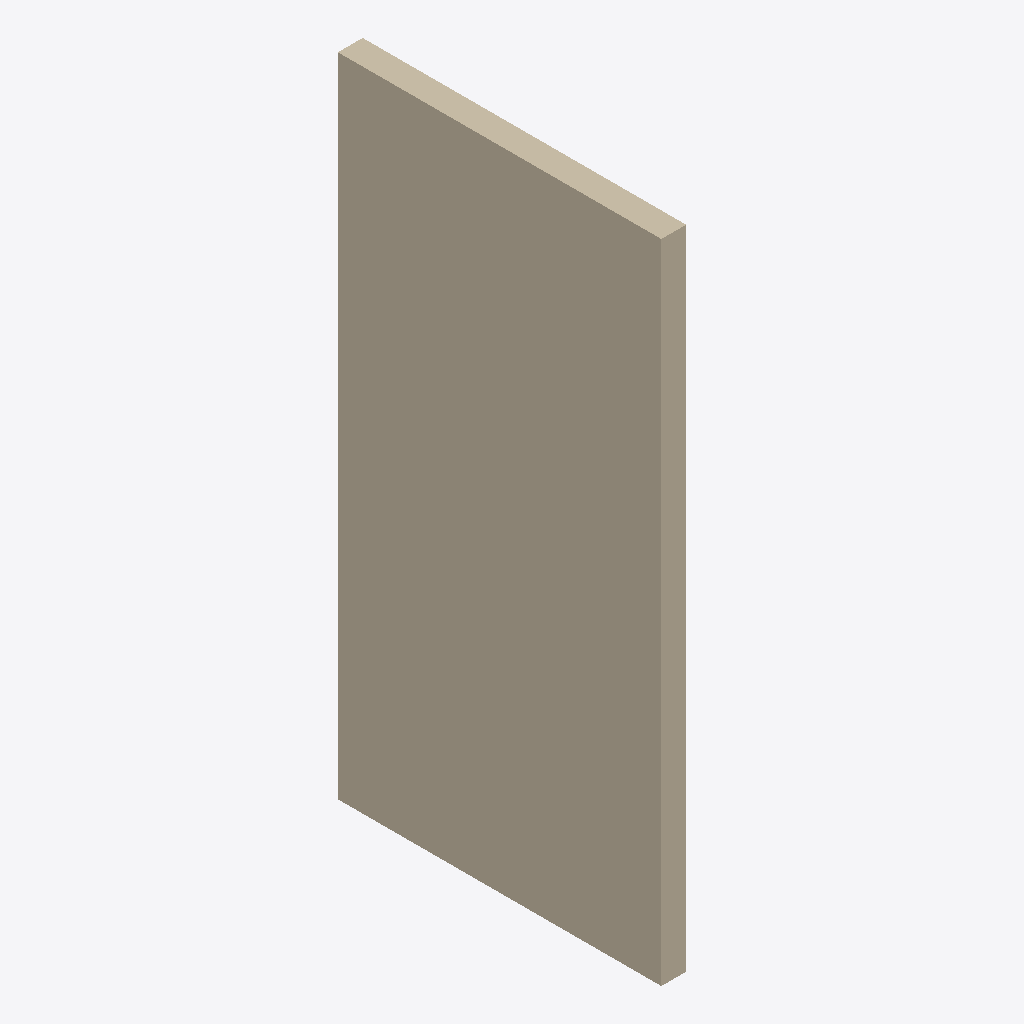
Isometric view of an IFC building model (IFC-SPF (STEP), schema IFC4, length unit metre), seen from the south-west, elements coloured by IFC class: 1 wall (beige).
Extent 0.1 m × 1.5 m × 3.0 m (x, y, z). Elements (1): 1 IfcWallStandardCase.

HEADER;
FILE_DESCRIPTION(('ViewDefinition [CoordinationView]'),'2;1');
FILE_NAME('','2026-07-06T13:15:28',(''),(''),'IfcOpenShell 0.8.5-1c5b825','IfcOpenShell 0.8.5-1c5b825','');
FILE_SCHEMA(('IFC4'));
ENDSEC;
DATA;
#11=IFCPROJECT('23tzKN_VT4O9oZkcxt_LVJ',#5,'3 BHK Apartment Plan',$,$,$,$,(#8),#10);
#30=IFCWALLSTANDARDCASE('0367nJBdX38uDnKAT6SzRX',$,'int_pooja_din',$,$,#18,#29,$,$);
ENDSEC;
